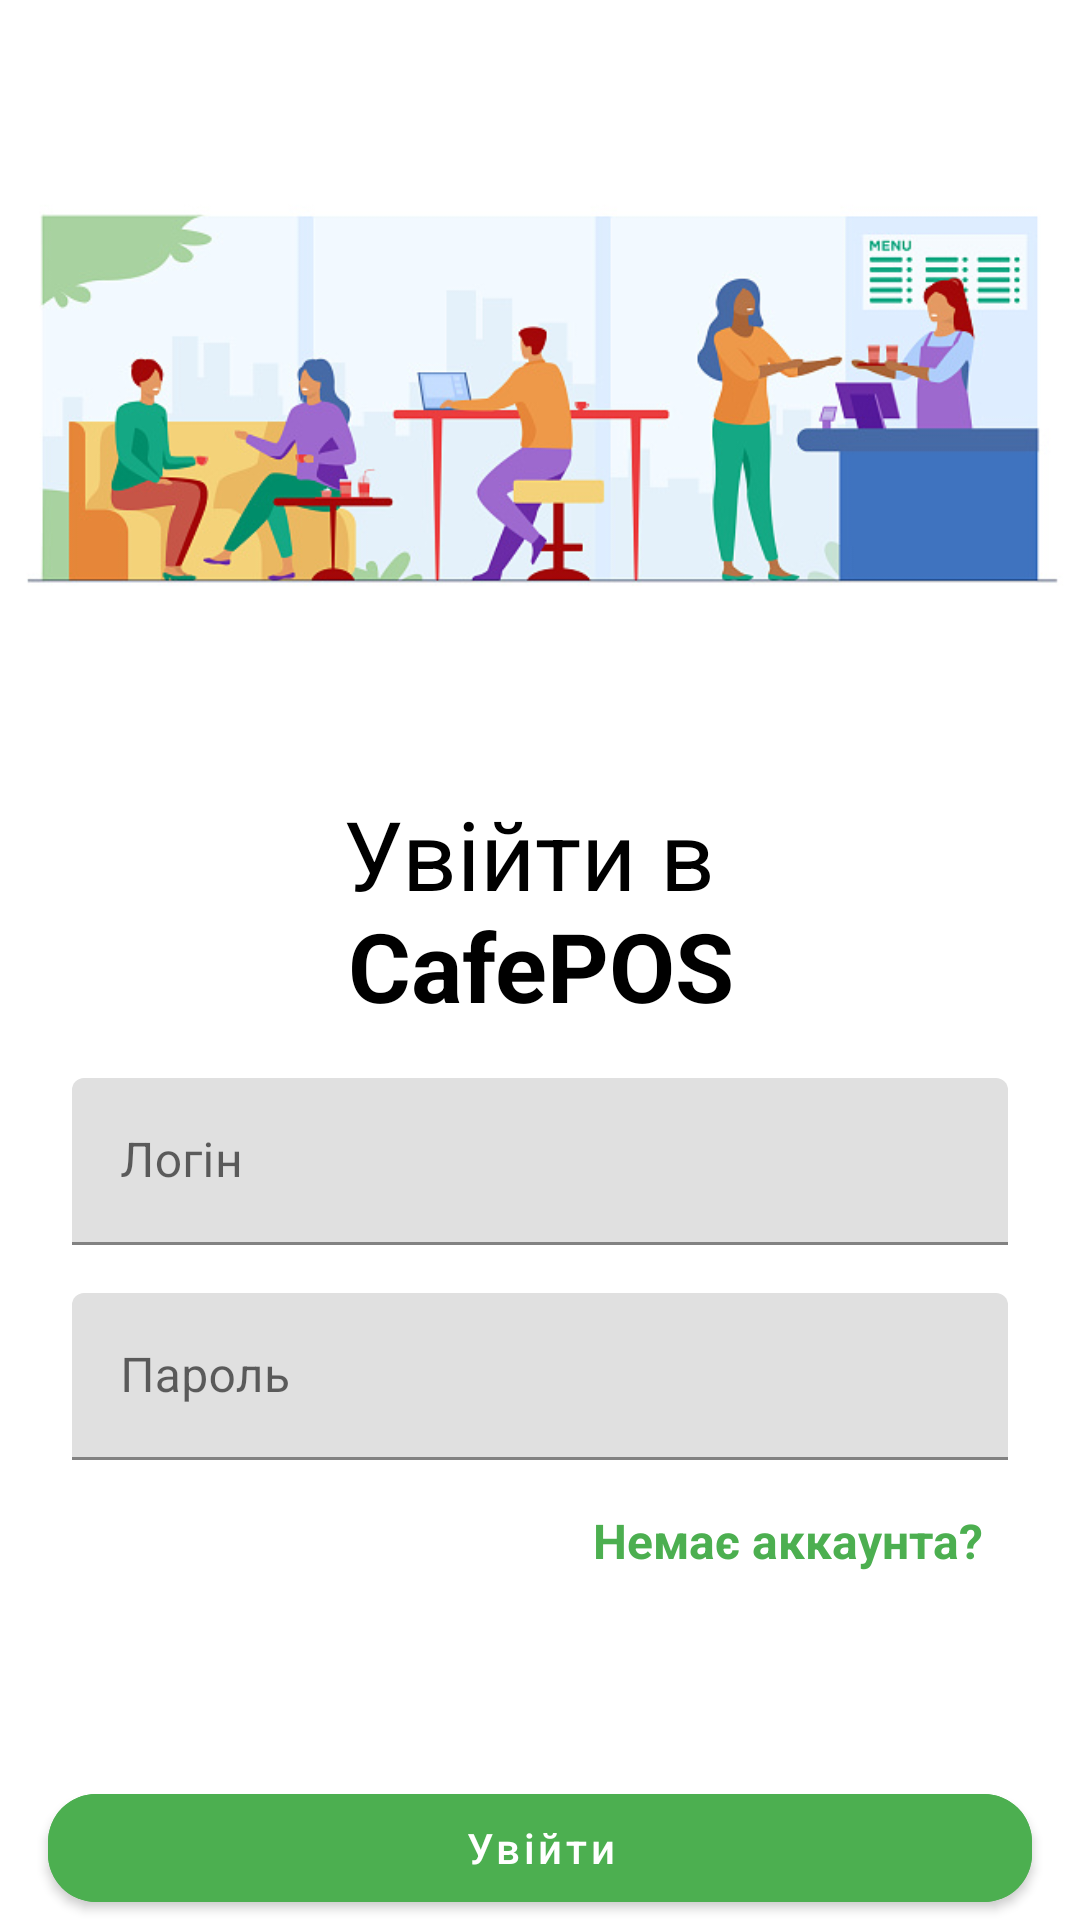

The Android layout XML behind this screen, and the referenced resources:
<!-- AndroidManifest.xml: fallback theme Theme.MaterialComponents.DayNight.NoActionBar -->
<!-- res/layout/fragment_log_in.xml -->
<androidx.constraintlayout.widget.ConstraintLayout xmlns:android="http://schemas.android.com/apk/res/android"
    xmlns:app="http://schemas.android.com/apk/res-auto"
    android:layout_width="match_parent"
    android:layout_height="match_parent">

    <androidx.appcompat.widget.AppCompatImageView
        android:id="@+id/ivLogo"
        android:layout_width="0dp"
        android:layout_height="wrap_content"
        app:layout_constraintEnd_toEndOf="parent"
        app:layout_constraintStart_toStartOf="parent"
        app:layout_constraintTop_toTopOf="parent"
        app:srcCompat="@drawable/logo" />

    <com.google.android.material.textview.MaterialTextView
        android:id="@+id/tvRegistration"
        android:layout_width="0dp"
        android:layout_height="wrap_content"
        android:gravity="center"
        android:text="@string/log_in"
        android:textColor="@color/black"
        android:textSize="32sp"
        app:layout_constraintEnd_toEndOf="parent"
        app:layout_constraintStart_toStartOf="parent"
        app:layout_constraintTop_toBottomOf="@id/ivLogo" />

    <com.google.android.material.textfield.TextInputLayout
        android:id="@+id/tilLogin"
        android:layout_width="0dp"
        android:layout_height="wrap_content"
        android:layout_marginHorizontal="24dp"
        android:layout_marginVertical="16dp"
        android:hint="@string/log"
        app:layout_constraintBottom_toTopOf="@+id/tilPassword"
        app:layout_constraintEnd_toEndOf="parent"
        app:layout_constraintStart_toStartOf="parent"
        app:layout_constraintTop_toBottomOf="@id/tvRegistration"
        app:layout_constraintVertical_chainStyle="packed">

        <com.google.android.material.textfield.TextInputEditText
            android:id="@+id/etLogin"
            android:layout_width="match_parent"
            android:layout_height="wrap_content"
            android:inputType="text" />
    </com.google.android.material.textfield.TextInputLayout>

    <com.google.android.material.textfield.TextInputLayout
        android:id="@+id/tilPassword"
        android:layout_width="0dp"
        android:layout_height="wrap_content"
        android:layout_marginHorizontal="24dp"
        android:layout_marginVertical="16dp"
        android:hint="@string/password"
        app:layout_constraintEnd_toEndOf="parent"
        app:layout_constraintStart_toStartOf="parent"
        app:layout_constraintTop_toBottomOf="@+id/tilLogin">

        <com.google.android.material.textfield.TextInputEditText
            android:id="@+id/etPassword"
            android:layout_width="match_parent"
            android:layout_height="wrap_content"
            android:inputType="textPassword" />
    </com.google.android.material.textfield.TextInputLayout>

    <com.google.android.material.textview.MaterialTextView
        android:id="@+id/tvNoAcc"
        android:layout_width="wrap_content"
        android:layout_height="wrap_content"
        android:layout_marginHorizontal="32dp"
        android:layout_marginVertical="16dp"
        android:text="@string/no_acc"
        android:textColor="@color/green"
        android:textSize="16sp"
        android:textStyle="bold"
        app:layout_constraintEnd_toEndOf="parent"
        app:layout_constraintTop_toBottomOf="@id/tilPassword" />

    <com.google.android.material.button.MaterialButton
        android:id="@+id/btGo"
        android:layout_width="0dp"
        android:layout_height="wrap_content"
        android:layout_marginHorizontal="16dp"
        android:backgroundTint="@color/green"
        android:text="@string/go"
        android:textAllCaps="false"
        android:textColor="@color/white"
        app:cornerRadius="16dp"
        app:layout_constraintBottom_toBottomOf="parent"
        app:layout_constraintEnd_toEndOf="parent"
        app:layout_constraintStart_toStartOf="parent" />

    <ProgressBar
        android:id="@+id/progressBar"
        android:layout_width="60dp"
        android:layout_height="60dp"
        android:layout_marginVertical="16dp"
        android:translationZ="20dp"
        android:visibility="gone"
        app:layout_constraintBottom_toTopOf="@id/btGo"
        app:layout_constraintEnd_toEndOf="parent"
        app:layout_constraintStart_toStartOf="parent" />

</androidx.constraintlayout.widget.ConstraintLayout>
<!-- resources referenced by this layout -->
<resources>
  <color name="black">#FF000000</color>
  <color name="green">#4CAF50</color>
  <color name="white">#FFFFFFFF</color>
  <!-- drawable logo: jpeg bitmap (drawable, 69171 bytes) -->
  <string name="go">Увійти</string>
  <string name="log">Логін</string>
  <string name="log_in">Увійти в \n<b>CafePOS</b></string>
  <string name="no_acc">Немає аккаунта?</string>
  <string name="password">Пароль</string>
</resources>
